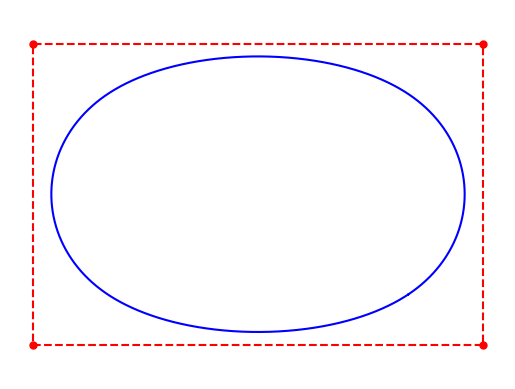

Generate this figure with matplotlib:
# -------------------------------------------------------------------------
#
# PYTHON for DUMMIES
# Problème 3
#
# Script de test
# [redacted]
#
# -------------------------------------------------------------------------
#
from time import perf_counter
from numpy import *
import matplotlib.pyplot as plt
import matplotlib

# ============================================================
# FONCTIONS A MODIFIER [begin]
#


def b(t, T, i, p):
    if p == 0:
        return (T[i] <= t) * (t < T[i + 1])
    u = 0.0 if T[i + p] == T[i] else (t - T[i]) / (T[i + p] - T[i]) * b(t, T, i, p - 1)
    u += (
        0.0
        if T[i + p + 1] == T[i + 1]
        else (T[i + p + 1] - t) / (T[i + p + 1] - T[i + 1]) * b(t, T, i + 1, p - 1)
    )
    return u


def bspline(X, Y, t):
    p = 3
    m = len(X)
    T = arange(-p, m + p + 1)

    n = len(T) - 1

    B = zeros((n - p, len(t)))
    for i in range(0, n - p):
        B[i, :] = b(t, T, i, p)
    X = [*X, *X[0:p]]
    Y = [*Y, *Y[0:p]]
    x = X @ B
    y = Y @ B
    return x, y


def deBoor(
    k,
    x,
    t,
    c,
):
    """Evaluates S(x).

    Arguments
    ---------
    k: Index of knot interval that contains x.
    x: Position.
    t: Array of knot positions, needs to be padded as described above.
    c: Array of control points.
    """
    p = 3
    d = [c[j + k - p] for j in range(0, p + 1)]

    for r in range(1, p + 1):
        for j in range(p, r - 1, -1):
            alpha = (x - t[j + k - p]) / (t[j + 1 + k - r] - t[j + k - p])
            d[j] = (1.0 - alpha) * d[j - 1] + alpha * d[j]

    return d[p]


def deBoor_spline(X, Y, t):
    p = 3
    m = len(X)
    T = arange(-p, m + p + 1)
    i = searchsorted(T[1:], t)
    X = [*X, *X[0:p]]

    Y = [*Y, *Y[0:p]]

    d = [c[j + k - p] for j in range(0, p + 1)]

    for r in range(1, p + 1):
        for j in range(p, r - 1, -1):
            alpha = (x - t[j + k - p]) / (t[j + 1 + k - r] - t[j + k - p])
            d[j] = (1.0 - alpha) * d[j - 1] + alpha * d[j]

    x = deBoor(i, t, T, X)

    y = deBoor(i, t, T, Y)

    return x, y


#
# FONCTIONS A MODIFIER [end]
# ============================================================


def main():
    #
    # -1- Approximation d'un rectangle :-)
    #

    X = [0, 3, 3, 0]
    Y = [0, 0, 2, 2]
    t = linspace(0, len(X), len(X) * 1000 + 1)
    a = perf_counter()
    x, y = bspline(X, Y, t)
    #
    # -2- Un joli dessin :-)
    #

    # matplotlib.rcParams["toolbar"] = "None"
    plt.rcParams["figure.facecolor"] = "white"

    fig = plt.figure("Approximation avec des B-splines")
    plt.plot(X, Y, ".r", markersize=10)
    plt.plot([*X, X[0]], [*Y, Y[0]], "--r")
    plt.plot(x, y, "-b")
    plt.axis("equal")
    plt.axis("off")
    plt.show()


if __name__ == "__main__":
    main()
